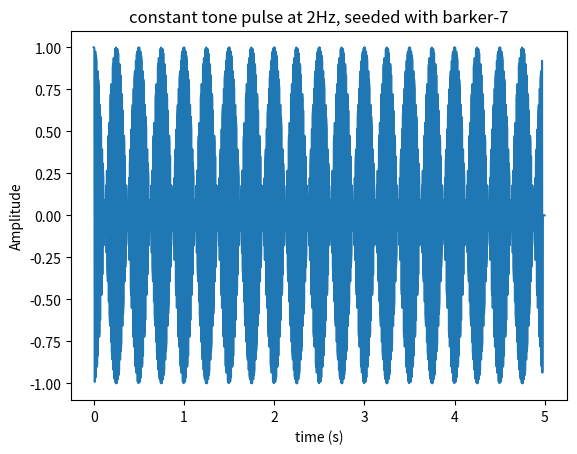
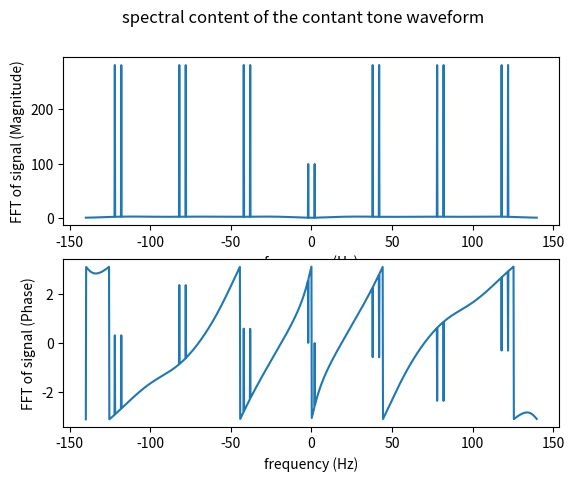

Here is the Python script that generated these plots, in order:
import numpy as np
import matplotlib.pyplot as plt

if __name__ == '__main__':

    # Pulse Parameters
    barker_code = 7
    pulse_width = 5
    amplitude = 1
    centre_frequency = 2
    phase_offset = 0
    sample_frequency =20*barker_code*centre_frequency
    
    # Barker codes
    match barker_code:
        case 2:
            chip_sequence = [1,-1]
        case 3:
            chip_sequence = [1,1,-1]
        case 4:
            chip_sequence = [1,1,-1,1]
        case 5:
            chip_sequence = [1,1,1,-1,1]
        case 7:
            chip_sequence = [1,1,1,-1,-1,1,-1]
        case 11:
            chip_sequence = [1,1,1,-1,-1,-1,1,-1,-1,1,-1]
        case 13:
            chip_sequence = [1,1,1,1,1,-1,-1,1,1,-1,1,-1,1]
    
    
    # Time Array and zero array to store pulse
    pulse_time = np.arange(0,pulse_width,1/sample_frequency)
    waveform = np.zeros((len(pulse_time)))
        
    
    # Calculating Instantaneous Phase and Generating the waveform
    instantaneous_phase = (2*np.pi*centre_frequency*pulse_time)+phase_offset
    
    for i in range(0,(len(pulse_time)-barker_code),barker_code):
        for j in range(0,barker_code):
            waveform[i+j] = chip_sequence[j]*amplitude * np.exp(1j*instantaneous_phase[i+j])
            
            
    
    # Fast Fourier Transforming the waveform to determine the Spectral content
    waveform_fft = np.fft.fft(waveform)
    waveform_fft_shifted = np.fft.fftshift(waveform_fft)
    frequency_axis = np.arange(-sample_frequency/2, sample_frequency/2, sample_frequency/len(waveform_fft_shifted))
    
    # Plotting the waveform
    plt.figure(1)
    plt.plot(pulse_time,waveform)
    plt.xlabel('time (s)')
    plt.ylabel('Amplitude')
    plt.title(f'constant tone pulse at {centre_frequency}Hz, seeded with barker-{barker_code}')
    
    # Plotting the spectral content of the waveform
    fig, (ax1, ax2) = plt.subplots(2)
    fig.suptitle('spectral content of the contant tone waveform')
    ax1.plot(frequency_axis, np.abs(waveform_fft_shifted))
    ax1.set_xlabel('frequency (Hz)')
    ax1.set_ylabel('FFT of signal (Magnitude)')
    ax2.plot(frequency_axis, np.angle(waveform_fft_shifted))
    ax2.set_xlabel('frequency (Hz)')
    ax2.set_ylabel('FFT of signal (Phase)')
 
    plt.show()